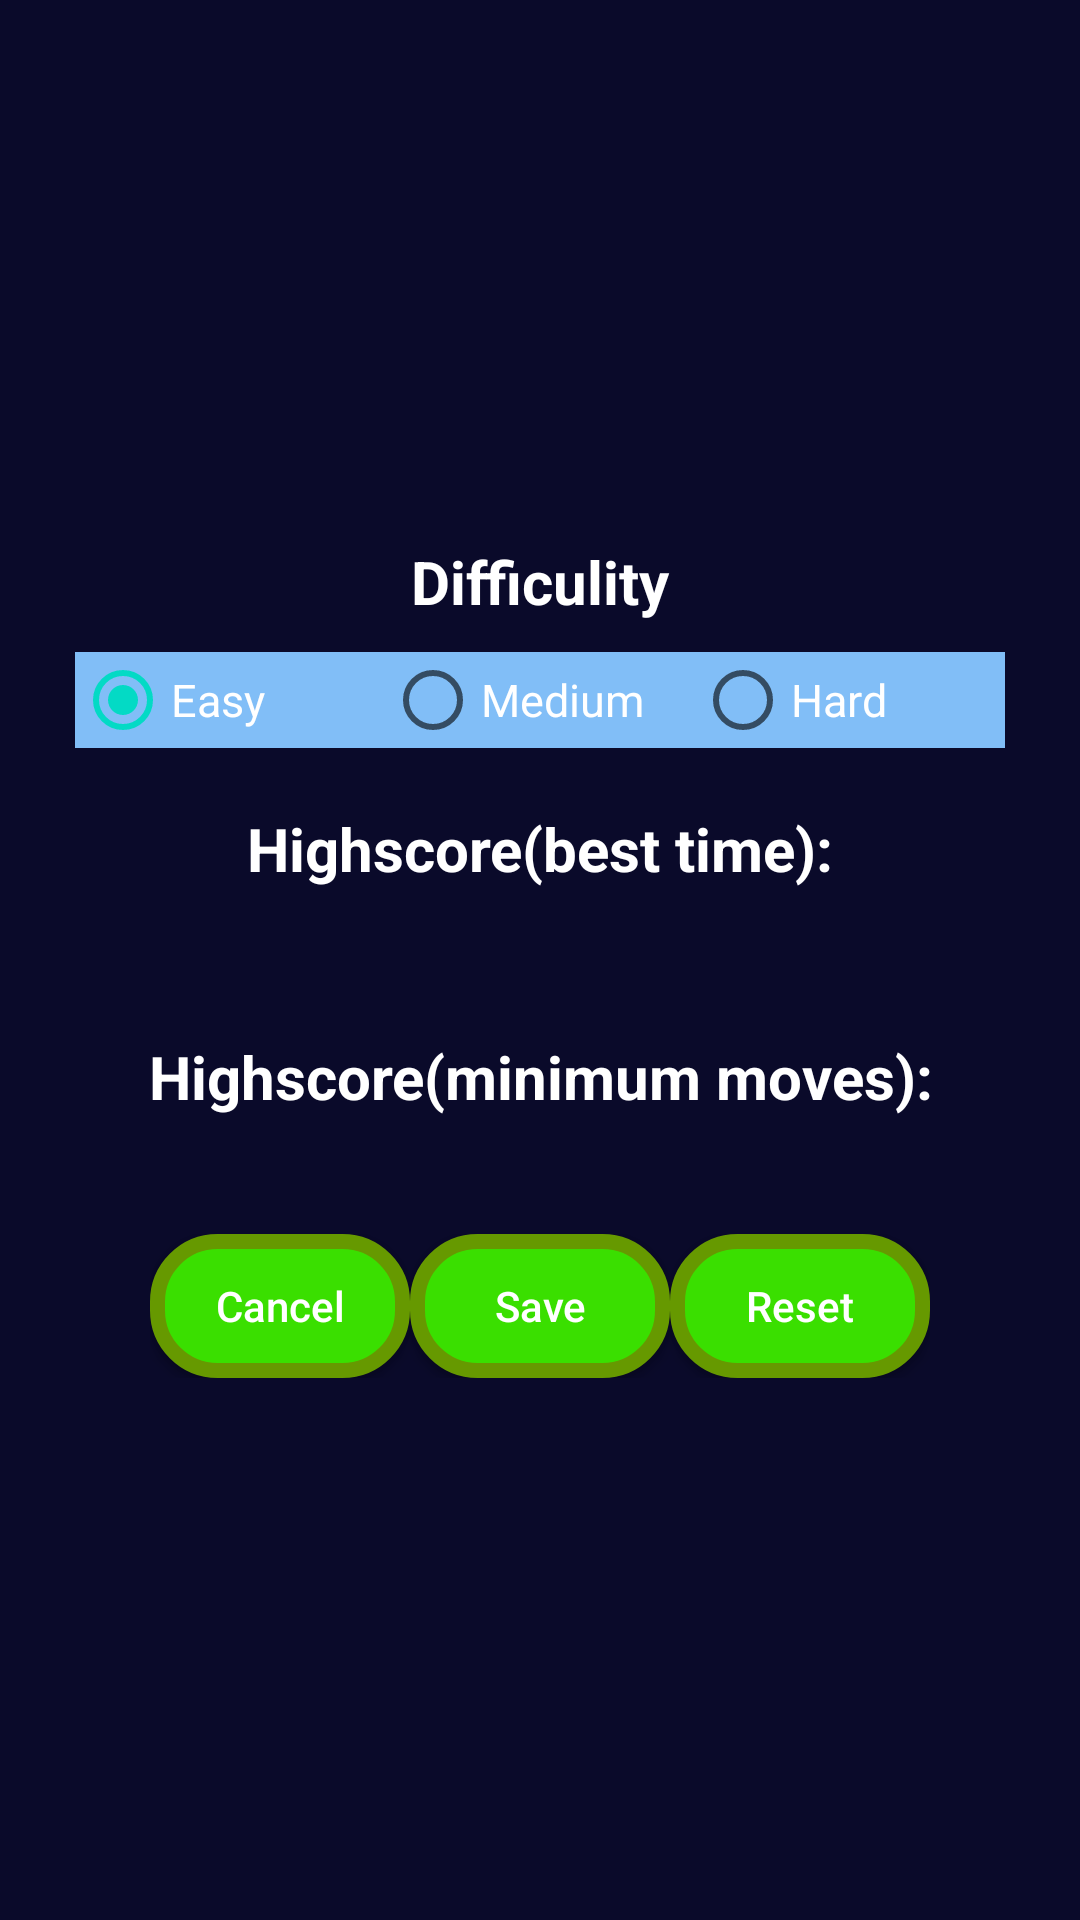

This screen was rendered from an Android layout file. Write that file and the resources it references.
<!-- AndroidManifest.xml: application theme AppTheme -->
<!-- res/layout/option_fragment.xml -->
<?xml version="1.0" encoding="utf-8"?>
<LinearLayout xmlns:android="http://schemas.android.com/apk/res/android"
    android:orientation="vertical" android:layout_width="match_parent"
    android:layout_height="match_parent"
    android:gravity="center"
    android:background="#0A0A2A">

    <TextView
        android:text="Difficulity"
        android:textColor="@android:color/white"
        android:gravity="center"
        android:layout_width="match_parent"
        android:layout_height="wrap_content"
        android:textSize="20dp"
        android:textStyle="bold"/>
    <RadioGroup
        android:id="@+id/rgDifficulity"
        android:background="#81BEF7"
        android:layout_width="match_parent"
        android:layout_height="wrap_content"
        android:orientation="horizontal"
        android:textSize="20dp"
        android:layout_marginTop="10dp"
        android:layout_marginLeft="25dp"
        android:layout_marginRight="25dp">
        <RadioButton
            android:id="@+id/rbEasy"
            android:text="Easy"
            android:textColor="@android:color/white"
            android:layout_width="0dp"
            android:layout_height="wrap_content"
            android:checked="true"
            android:textSize="15dp"
            android:layout_weight="1"/>

        <RadioButton
            android:id="@+id/rbMedium"
            android:text="Medium"
            android:textColor="@android:color/white"
            android:layout_width="0dp"
            android:layout_height="wrap_content"
            android:checked="false"
            android:textSize="15dp"
            android:layout_weight="1"/>

        <RadioButton
            android:id="@+id/rbHard"
            android:text="Hard"
            android:textColor="@android:color/white"
            android:layout_width="0dp"
            android:layout_height="wrap_content"
            android:checked="false"
            android:textSize="15dp"
            android:layout_weight="1"/>
    </RadioGroup>

    <TextView
        android:text="Highscore(best time):"
        android:textColor="@android:color/white"
        android:gravity="center"
        android:layout_width="match_parent"
        android:layout_height="wrap_content"
        android:textSize="20dp"
        android:textStyle="bold"
        android:layout_marginTop="20dp"/>
    <TextView
        android:id="@+id/tvHighscoreBestTime"
        android:text=""
        android:textColor="#F3F781"
        android:gravity="center"
        android:layout_width="match_parent"
        android:layout_height="wrap_content"
        android:layout_marginTop="10dp"/>
    <TextView
        android:text="Highscore(minimum moves):"
        android:textColor="@android:color/white"
        android:gravity="center"
        android:layout_width="match_parent"
        android:layout_height="wrap_content"
        android:textSize="20dp"
        android:textStyle="bold"
        android:layout_marginTop="20dp"/>
    <TextView
        android:id="@+id/tvHighscoreMinMoves"
        android:text=""
        android:textColor="#F3F781"
        android:gravity="center"
        android:layout_width="match_parent"
        android:layout_height="wrap_content"
        android:layout_marginTop="10dp"/>

    <LinearLayout
        android:layout_width="match_parent"
        android:layout_height="wrap_content"
        android:layout_marginTop="10dp"
        android:orientation="horizontal"
        android:layout_marginRight="50dp"
        android:layout_marginLeft="50dp">
        <Button
            android:id="@+id/btnCancel"
            android:text="Cancel"
            android:textColor="@android:color/white"
            android:layout_width="0dp"
            android:layout_height="wrap_content"
            android:layout_weight="1"
            android:textAllCaps="false"
            android:background="@drawable/menu_btn"/>
        <Button
            android:id="@+id/btnSave"
            android:text="Save"
            android:textColor="@android:color/white"
            android:layout_width="0dp"
            android:layout_height="wrap_content"
            android:layout_weight="1"
            android:textAllCaps="false"
            android:background="@drawable/menu_btn"/>
        <Button
            android:id="@+id/btnReset"
            android:text="Reset"
            android:textColor="@android:color/white"
            android:layout_width="0dp"
            android:layout_height="wrap_content"
            android:layout_weight="1"
            android:textAllCaps="false"
            android:background="@drawable/menu_btn"/>

    </LinearLayout>

</LinearLayout>
<!-- resources referenced by this layout -->
<resources>
  <!-- drawable menu_btn (drawable) -->
  <?xml version="1.0" encoding="utf-8"?>
  <selector xmlns:android="http://schemas.android.com/apk/res/android">
      <item android:drawable="@drawable/menu_btn_enabled"
          android:state_enabled="true"
          android:state_pressed="false"></item>
  
      <item android:drawable="@drawable/menu_btn_pressed"
          android:state_enabled="true"
          android:state_pressed="true"></item>
  
      <item android:state_enabled="false"
          android:drawable="@drawable/menu_btn_disabled">
      </item>
  </selector>
  <style name="AppTheme" parent="Theme.AppCompat.Light.DarkActionBar">
          
          <item name="colorPrimary">@color/colorPrimary</item>
          <item name="colorPrimaryDark">@color/colorPrimaryDark</item>
          <item name="colorAccent">@color/colorAccent</item>
      </style>
  <!-- drawable menu_btn_enabled (drawable) -->
  <?xml version="1.0" encoding="utf-8"?>
  <shape
      android:shape="rectangle"
      xmlns:android="http://schemas.android.com/apk/res/android">
      <solid android:color="#3ADF00"></solid>
      <corners android:radius="20dp"></corners>
      <stroke android:width="5dp" android:color="@android:color/holo_green_dark"></stroke>
  </shape>
  <!-- drawable menu_btn_pressed (drawable) -->
  <?xml version="1.0" encoding="utf-8"?>
  <shape
      android:shape="rectangle"
      xmlns:android="http://schemas.android.com/apk/res/android">
      <solid android:color="#BCF5A9"></solid>
      <corners android:radius="20dp"></corners>
      <stroke android:width="5dp" android:color="@android:color/white"></stroke>
  </shape>
  <!-- drawable menu_btn_disabled (drawable) -->
  <?xml version="1.0" encoding="utf-8"?>
  <shape
      android:shape="rectangle"
      xmlns:android="http://schemas.android.com/apk/res/android">
      <solid android:color="#CEF6CE"></solid>
      <corners android:radius="20dp"></corners>
      <stroke android:width="5dp" android:color="@android:color/white"></stroke>
  </shape>
  <!-- not gathered from this repository: default colours our renderer supplied (Android Studio template values) -->
  <color name="colorPrimary">#FF6200EE</color>
  <color name="colorPrimaryDark">#FF3700B3</color>
  <color name="colorAccent">#FF03DAC5</color>
</resources>
